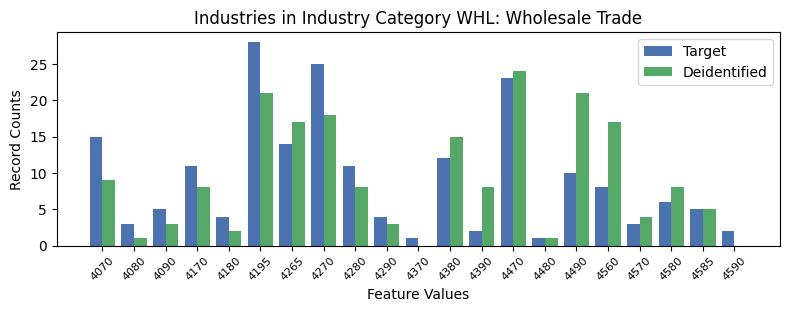

The data file committed next to this chart (first rows):
, INDP, count_target, count_deidentified
0, 4070, 15, 9.0
12, 4080, 3, 1.0
7, 4090, 5, 3.0
4, 4170, 11, 8.0
15, 4180, 4, 2.0
5, 4195, 28, 21.0
9, 4265, 14, 17.0
3, 4270, 25, 18.0
11, 4280, 11, 8.0
19, 4290, 4, 3.0
18, 4370, 1, 0.0
6, 4380, 12, 15.0
14, 4390, 2, 8.0
1, 4470, 23, 24.0
20, 4480, 1, 1.0
2, 4490, 10, 21.0
16, 4560, 8, 17.0
10, 4570, 3, 4.0
8, 4580, 6, 8.0
17, 4585, 5, 5.0
13, 4590, 2, 0.0
